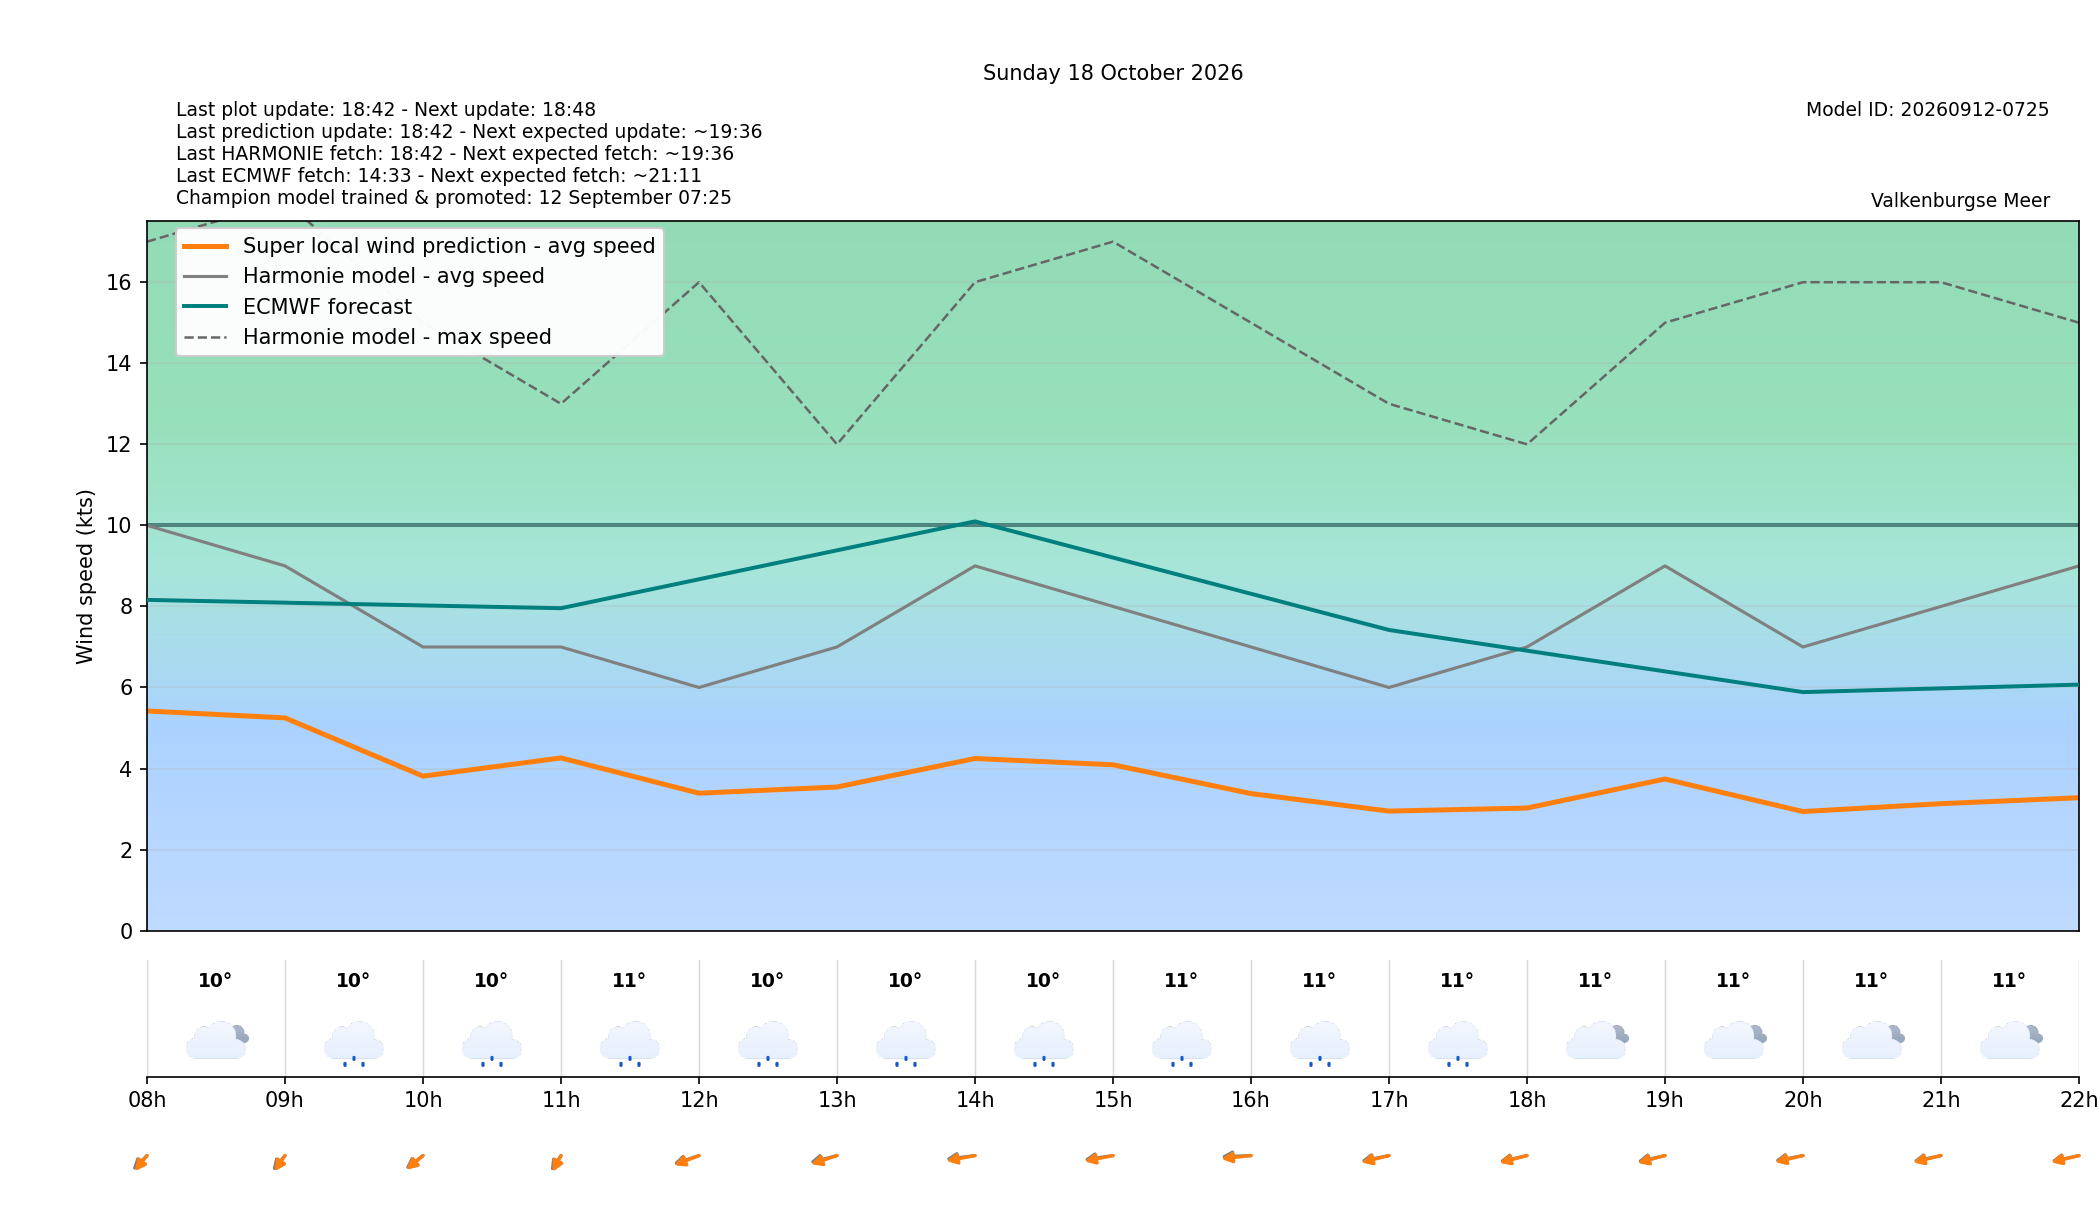

The file beside this chart, header and first rows:
target_time_utc, target_time_local, hour_utc, hour_local, forecast_wind_speed, forecast_wind_min, forecast_wind_max, lstm_pred_wind_speed, delta_speed_lstm_minus_forecast, forecast_wind_dir_deg, lstm_pred_wind_dir_deg, delta_dir_lstm_minus_forecast, forecast_temperature_c, weather_code, weather_source, is_daylight
2026-10-17T22:00:00Z, 2026-10-18T00:00:00+0200, 22, 00, 8.0, 8.0, 13.0, 4.374, -3.626, 4.0, 0.8552, -3.145, 10.29, 2, knmi_p1, False
2026-10-17T23:00:00Z, 2026-10-18T01:00:00+0200, 23, 01, 8.0, 8.0, 18.0, 4.223, -3.777, 23.0, 21.2, -1.8, 10.39, 51, knmi_p1, False
2026-10-18T00:00:00Z, 2026-10-18T02:00:00+0200, 00, 02, 7.0, 7.0, 14.0, 2.99, -4.01, 34.0, 31.18, -2.817, 10.14, 1, knmi_p1, False
2026-10-18T01:00:00Z, 2026-10-18T03:00:00+0200, 01, 03, 5.0, 5.0, 12.0, 1.781, -3.219, 28.0, 26.31, -1.691, 9.649, 0, knmi_p1, False
2026-10-18T02:00:00Z, 2026-10-18T04:00:00+0200, 02, 04, 6.0, 6.0, 10.0, 2.478, -3.522, 16.0, 13.28, -2.722, 9.639, 51, knmi_p1, False
2026-10-18T03:00:00Z, 2026-10-18T05:00:00+0200, 03, 05, 8.0, 8.0, 14.0, 4.008, -3.992, 20.0, 15.47, -4.526, 9.593, 0, knmi_p1, False
2026-10-18T04:00:00Z, 2026-10-18T06:00:00+0200, 04, 06, 8.0, 8.0, 14.0, 4.074, -3.926, 20.0, 18.27, -1.732, 9.519, 0, knmi_p1, False
2026-10-18T05:00:00Z, 2026-10-18T07:00:00+0200, 05, 07, 8.0, 8.0, 14.0, 4.34, -3.66, 14.0, 10.74, -3.263, 9.456, 0, knmi_p1, False
2026-10-18T06:00:00Z, 2026-10-18T08:00:00+0200, 06, 08, 10.0, 10.0, 17.0, 5.42, -4.58, 29.0, 23.86, -5.145, 10.09, 3, knmi_p1, False
2026-10-18T07:00:00Z, 2026-10-18T09:00:00+0200, 07, 09, 9.0, 9.0, 18.0, 5.25, -3.75, 25.0, 20.55, -4.448, 10.01, 53, knmi_p1, True
2026-10-18T08:00:00Z, 2026-10-18T10:00:00+0200, 08, 10, 7.0, 7.0, 15.0, 3.812, -3.188, 36.0, 33.41, -2.589, 10.22, 53, knmi_p1, True
2026-10-18T09:00:00Z, 2026-10-18T11:00:00+0200, 09, 11, 7.0, 7.0, 13.0, 4.262, -2.738, 20.0, 16.2, -3.796, 10.72, 51, knmi_p1, True
2026-10-18T10:00:00Z, 2026-10-18T12:00:00+0200, 10, 12, 6.0, 6.0, 16.0, 3.392, -2.608, 59.0, 55.36, -3.64, 10.06, 51, knmi_p1, True
2026-10-18T11:00:00Z, 2026-10-18T13:00:00+0200, 11, 13, 7.0, 7.0, 12.0, 3.544, -3.456, 65.0, 58.99, -6.01, 10.02, 51, knmi_p1, True
2026-10-18T12:00:00Z, 2026-10-18T14:00:00+0200, 12, 14, 9.0, 9.0, 16.0, 4.248, -4.752, 77.0, 71.1, -5.897, 10.2, 51, knmi_p1, True
2026-10-18T13:00:00Z, 2026-10-18T15:00:00+0200, 13, 15, 8.0, 8.0, 17.0, 4.093, -3.907, 75.0, 70.28, -4.717, 10.51, 51, knmi_p1, True
2026-10-18T14:00:00Z, 2026-10-18T16:00:00+0200, 14, 16, 7.0, 7.0, 15.0, 3.382, -3.618, 86.0, 78.73, -7.267, 10.63, 51, knmi_p1, True
2026-10-18T15:00:00Z, 2026-10-18T17:00:00+0200, 15, 17, 6.0, 6.0, 13.0, 2.95, -3.05, 70.0, 66.04, -3.956, 10.96, 51, knmi_p1, True
2026-10-18T16:00:00Z, 2026-10-18T18:00:00+0200, 16, 18, 7.0, 7.0, 12.0, 3.026, -3.974, 68.0, 65.19, -2.814, 10.82, 3, knmi_p1, True
2026-10-18T17:00:00Z, 2026-10-18T19:00:00+0200, 17, 19, 9.0, 9.0, 15.0, 3.742, -5.258, 68.0, 64.38, -3.619, 10.72, 3, knmi_p1, False
2026-10-18T18:00:00Z, 2026-10-18T20:00:00+0200, 18, 20, 7.0, 7.0, 16.0, 2.939, -4.061, 71.0, 67.49, -3.51, 10.62, 3, knmi_p1, False
2026-10-18T19:00:00Z, 2026-10-18T21:00:00+0200, 19, 21, 8.0, 8.0, 16.0, 3.133, -4.867, 69.0, 66.37, -2.634, 10.53, 3, knmi_p1, False
2026-10-18T20:00:00Z, 2026-10-18T22:00:00+0200, 20, 22, 9.0, 9.0, 15.0, 3.28, -5.72, 69.0, 66.74, -2.259, 10.65, 51, knmi_p1, False
2026-10-18T21:00:00Z, 2026-10-18T23:00:00+0200, 21, 23, 9.0, 9.0, 16.0, 3.411, -5.589, 65.0, 62.3, -2.695, 10.81, 53, knmi_p1, False
